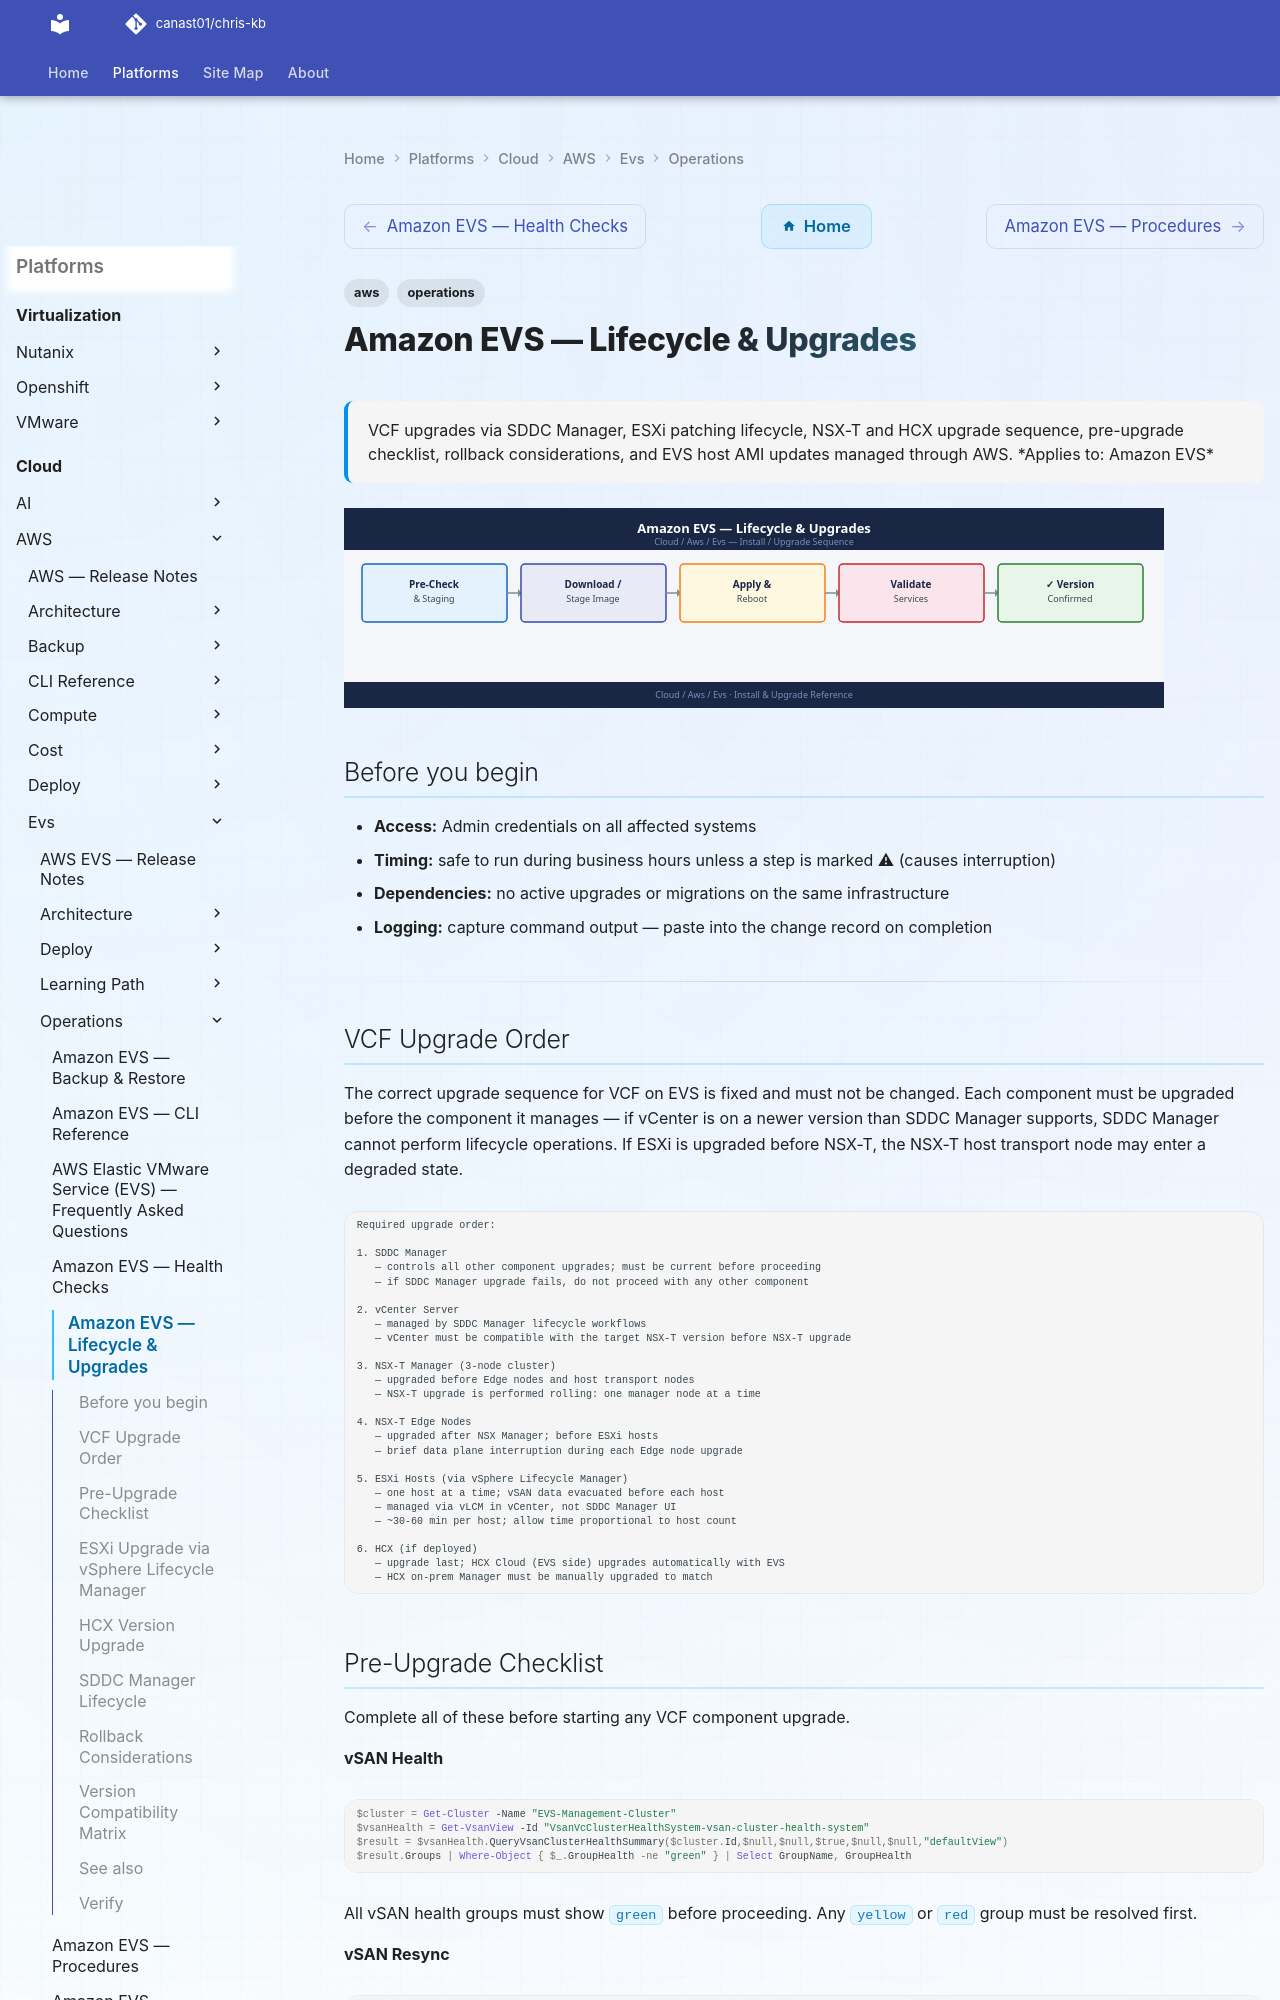

repository: canast01/chris-kb · page: cloud/aws/evs/operations/install-upgrade/index.html · generator: mkdocs

---
tags:
  - aws
  - operations
description: "VCF upgrades via SDDC Manager, ESXi patching lifecycle, NSX-T and HCX upgrade sequence, pre-upgrade checklist, rollback considerations, and EVS host AMI..."
---
# Amazon EVS — Lifecycle & Upgrades

<div class="kb-summary">
VCF upgrades via SDDC Manager, ESXi patching lifecycle, NSX-T and HCX upgrade sequence, pre-upgrade checklist, rollback considerations, and EVS host AMI updates managed through AWS.

*Applies to: Amazon EVS*
</div>
![Amazon EVS — Lifecycle & Upgrades](../../../../assets/cloud-aws-evs-operations-install-upgrade.svg)

## Before you begin

- **Access:** Admin credentials on all affected systems
- **Timing:** safe to run during business hours unless a step is marked ⚠ (causes interruption)
- **Dependencies:** no active upgrades or migrations on the same infrastructure
- **Logging:** capture command output — paste into the change record on completion

---

## VCF Upgrade Order

The correct upgrade sequence for VCF on EVS is fixed and must not be changed. Each component must be upgraded before the component it manages — if vCenter is on a newer version than SDDC Manager supports, SDDC Manager cannot perform lifecycle operations. If ESXi is upgraded before NSX-T, the NSX-T host transport node may enter a degraded state.

```text
Required upgrade order:

1. SDDC Manager
   — controls all other component upgrades; must be current before proceeding
   — if SDDC Manager upgrade fails, do not proceed with any other component

2. vCenter Server
   — managed by SDDC Manager lifecycle workflows
   — vCenter must be compatible with the target NSX-T version before NSX-T upgrade

3. NSX-T Manager (3-node cluster)
   — upgraded before Edge nodes and host transport nodes
   — NSX-T upgrade is performed rolling: one manager node at a time

4. NSX-T Edge Nodes
   — upgraded after NSX Manager; before ESXi hosts
   — brief data plane interruption during each Edge node upgrade

5. ESXi Hosts (via vSphere Lifecycle Manager)
   — one host at a time; vSAN data evacuated before each host
   — managed via vLCM in vCenter, not SDDC Manager UI
   — ~30-60 min per host; allow time proportional to host count

6. HCX (if deployed)
   — upgrade last; HCX Cloud (EVS side) upgrades automatically with EVS
   — HCX on-prem Manager must be manually upgraded to match
```
